38-way image classification set "60_20_20segmented" from GitHub (Sanjana-aravindan/Plant-leaf-disease-classification); label vocabulary: apple frogeye spot, apple scab, apple cedar apple rust, apple healthy, blueberry healthy, cherry powdery mildew, cherry healthy, corn cercospora gray leaf spot, corn common rust, corn northern leaf blight, corn healthy, grape black rot, grape esca black measles, grape leaf blight isariopsis leaf spot markers, grape healthy, orange huanglongbing citrus greening, peach bacterial spot, peach healthy, bell pepper bacterial spot, bell pepper healthy, potato early blight, potato late blight, potato healthy, raspberry healthy, soybean healthy, squash powdery mildew, strawberry leaf scorch, strawberry healthy, tomato bacterial spot, tomato early blight, tomato late blight, tomato leaf mold, tomato septoria leaf spot, tomato two-spotted spider mite, tomato target spot, tomato yellow leaf curl virus, tomato mosaic virus, tomato healthy.

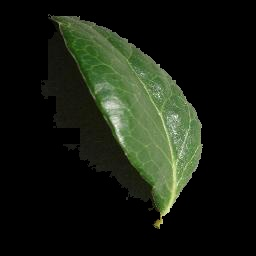
Label: blueberry healthy

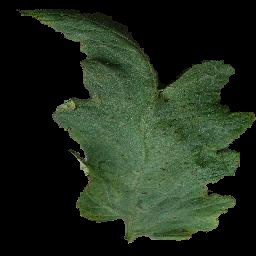
Label: tomato bacterial spot

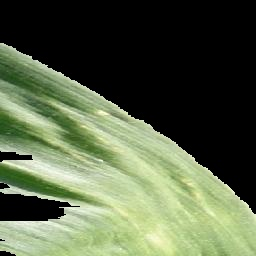
Label: corn healthy

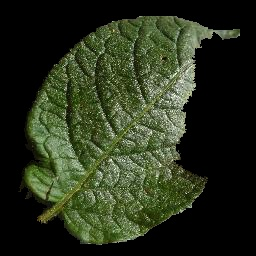
Label: potato late blight

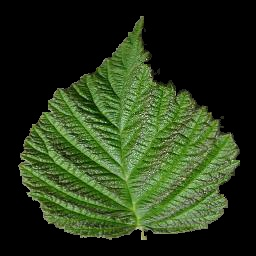
Label: raspberry healthy

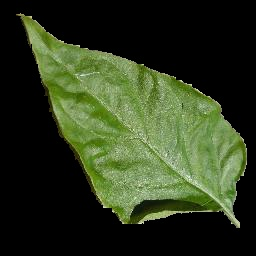
Label: bell pepper healthy
